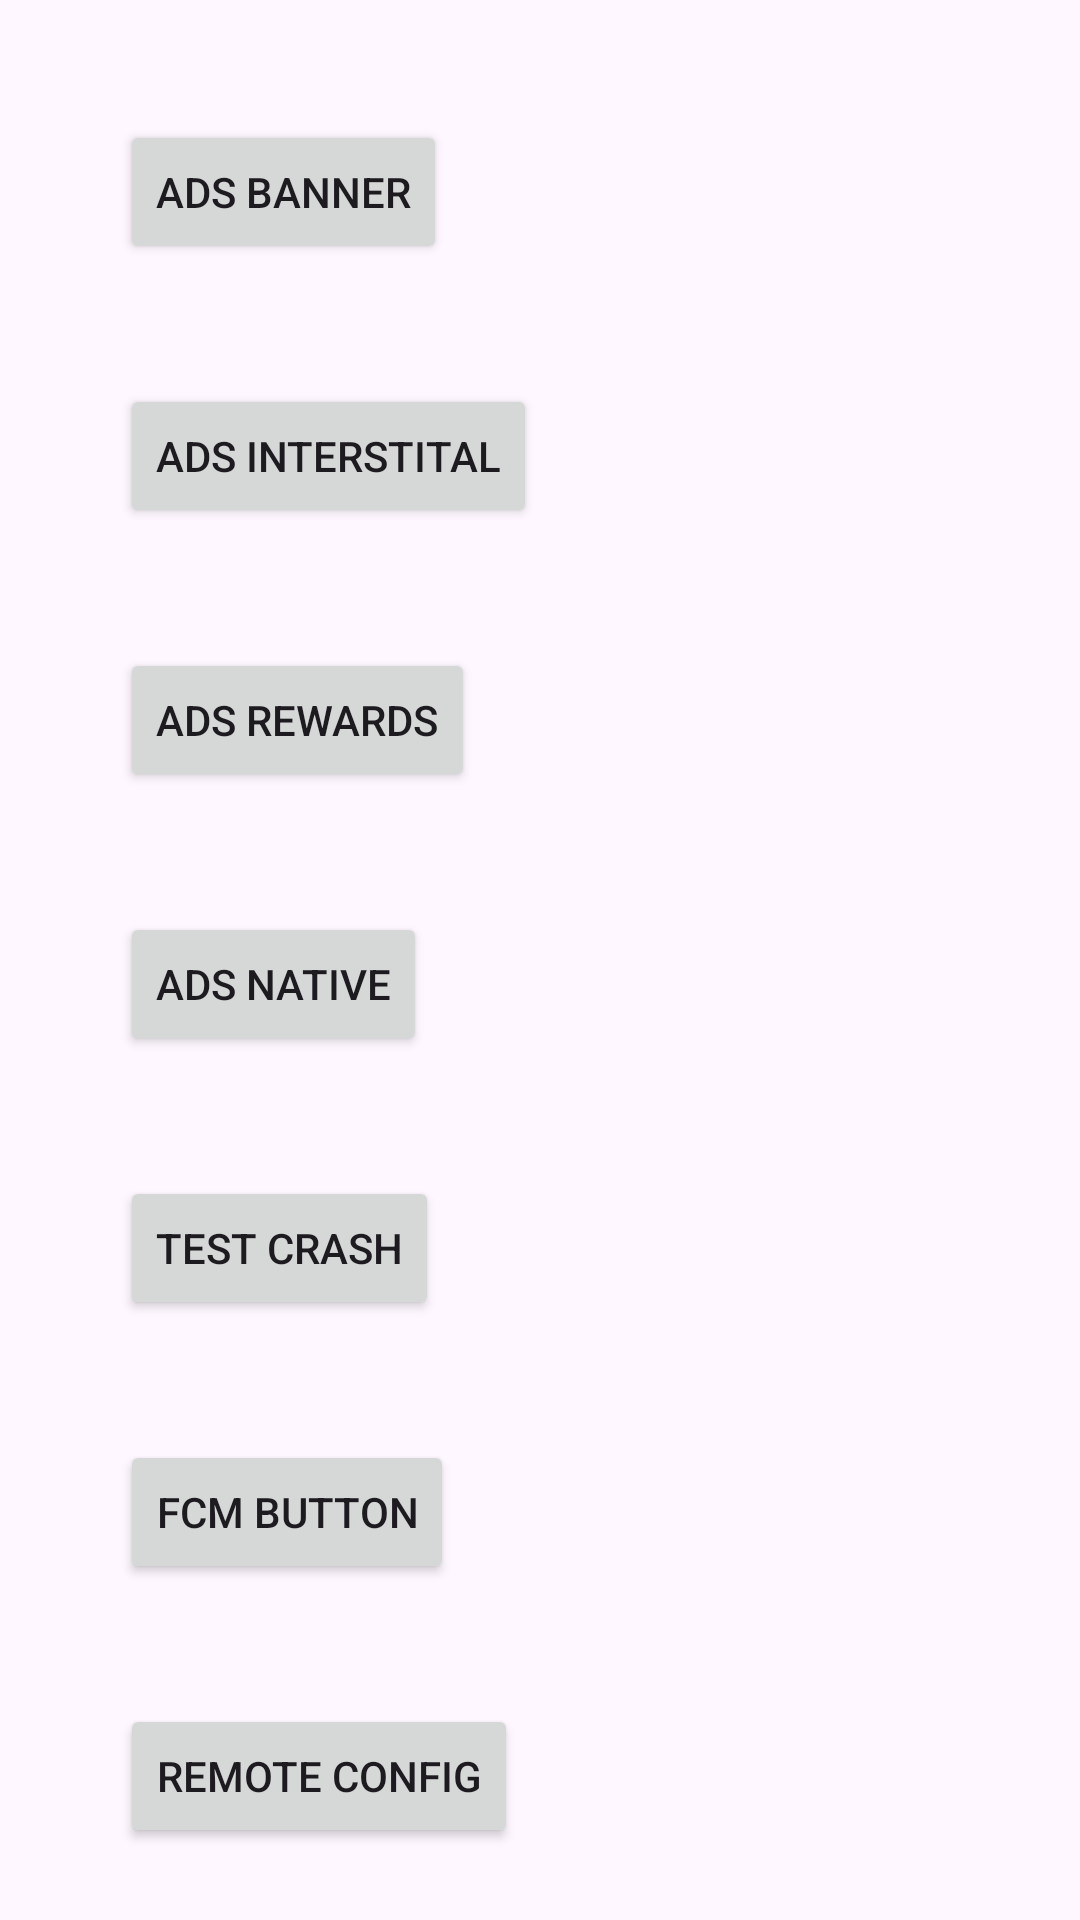

Layout XML and referenced resources for this Android screen:
<!-- AndroidManifest.xml: application theme Theme.Admob_android -->
<!-- res/layout/activity_main.xml -->
<?xml version="1.0" encoding="utf-8"?>
<androidx.constraintlayout.widget.ConstraintLayout xmlns:android="http://schemas.android.com/apk/res/android"
    xmlns:app="http://schemas.android.com/apk/res-auto"
    xmlns:tools="http://schemas.android.com/tools"
    android:id="@+id/main"
    android:layout_width="match_parent"
    android:layout_height="match_parent"
    tools:context=".MainActivity">

    <Button
        android:id="@+id/btn_ad_banner"
        android:layout_width="wrap_content"
        android:layout_height="wrap_content"
        android:layout_marginStart="40dp"
        android:layout_marginTop="40dp"
        android:text="Ads Banner"
        app:layout_constraintStart_toStartOf="parent"
        app:layout_constraintTop_toTopOf="parent" />

    <Button
        android:id="@+id/btn_add_interstital"
        android:layout_width="wrap_content"
        android:layout_height="wrap_content"
        android:layout_marginTop="40dp"
        android:text="Ads Interstital"
        app:layout_constraintStart_toStartOf="@id/btn_ad_banner"
        app:layout_constraintTop_toBottomOf="@id/btn_ad_banner" />

    <Button
        android:id="@+id/btn_ads_reward"
        android:layout_width="wrap_content"
        android:layout_height="wrap_content"
        android:layout_marginTop="40dp"
        android:text="Ads Rewards"
        app:layout_constraintStart_toStartOf="@id/btn_add_interstital"
        app:layout_constraintTop_toBottomOf="@id/btn_add_interstital" />

    <Button
        android:id="@+id/btn_ads_native"
        android:layout_width="wrap_content"
        android:layout_height="wrap_content"
        android:layout_marginTop="40dp"
        android:text="Ads Native"
        app:layout_constraintStart_toStartOf="@id/btn_ads_reward"
        app:layout_constraintTop_toBottomOf="@id/btn_ads_reward" />

    <Button
        android:id="@+id/btn_crash_app"
        android:layout_width="wrap_content"
        android:layout_height="wrap_content"
        android:layout_marginTop="40dp"
        android:text="Test crash"
        app:layout_constraintStart_toStartOf="@id/btn_ads_native"
        app:layout_constraintTop_toBottomOf="@id/btn_ads_native" />

    <Button
        android:id="@+id/btn_fcm_messaging"
        android:layout_width="wrap_content"
        android:layout_height="wrap_content"
        android:layout_marginTop="40dp"
        android:text="FCM Button"
        app:layout_constraintStart_toStartOf="@id/btn_crash_app"
        app:layout_constraintTop_toBottomOf="@id/btn_crash_app" />

    <Button
        android:id="@+id/btn_change_config"
        android:layout_width="wrap_content"
        android:layout_height="wrap_content"
        android:layout_marginTop="40dp"
        android:text="Remote Config"
        app:layout_constraintStart_toStartOf="@id/btn_fcm_messaging"
        app:layout_constraintTop_toBottomOf="@id/btn_fcm_messaging" />


</androidx.constraintlayout.widget.ConstraintLayout>
<!-- resources referenced by this layout -->
<resources>
  <style name="Theme.Admob_android" parent="Base.Theme.Admob_android" />
  <style name="Base.Theme.Admob_android" parent="Theme.Material3.DayNight.NoActionBar">
          
          
      </style>
</resources>
